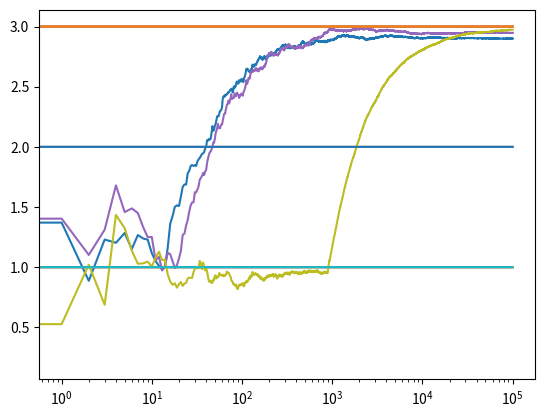

The matplotlib source for this figure:
# Import required libraries
import numpy as np
import matplotlib.pyplot as plt

# Define Action class
class Actions:
	def __init__(self, m):
		self.m = m
		self.mean = 0
		self.N = 0

# Choose a random action
	def choose(self):
		return np.random.randn() + self.m

	# Update the action-value estimate
	def update(self, x):
		self.N += 1
		self.mean = (1 - 1.0 / self.N)*self.mean + 1.0 / self.N * x


def run_experiment(m1, m2, m3, eps, N):
	
	actions = [Actions(m1), Actions(m2), Actions(m3)]

	data = np.empty(N)
	
	for i in range(N):
		# epsilon greedy
		p = np.random.random()
		if p < eps:
			j = np.random.choice(3)
		else:
			j = np.argmax([a.mean for a in actions])
		x = actions[j].choose()
		actions[j].update(x)

		# for the plot
		data[i] = x

	cumulative_average = np.cumsum(data) / (np.arange(N) + 1)

	# plot moving average ctr
	plt.plot(cumulative_average)
	plt.plot(np.ones(N)*m1)
	plt.plot(np.ones(N)*m2)
	plt.plot(np.ones(N)*m3)
	plt.xscale('log')
	plt.show()

	for a in actions:
		print(a.mean)

	return cumulative_average


if __name__ == '__main__':
		
	c_1 = run_experiment(1.0, 2.0, 3.0, 0.1, 100000)
	c_05 = run_experiment(1.0, 2.0, 3.0, 0.05, 100000)
	c_01 = run_experiment(1.0, 2.0, 3.0, 0.01, 100000)
